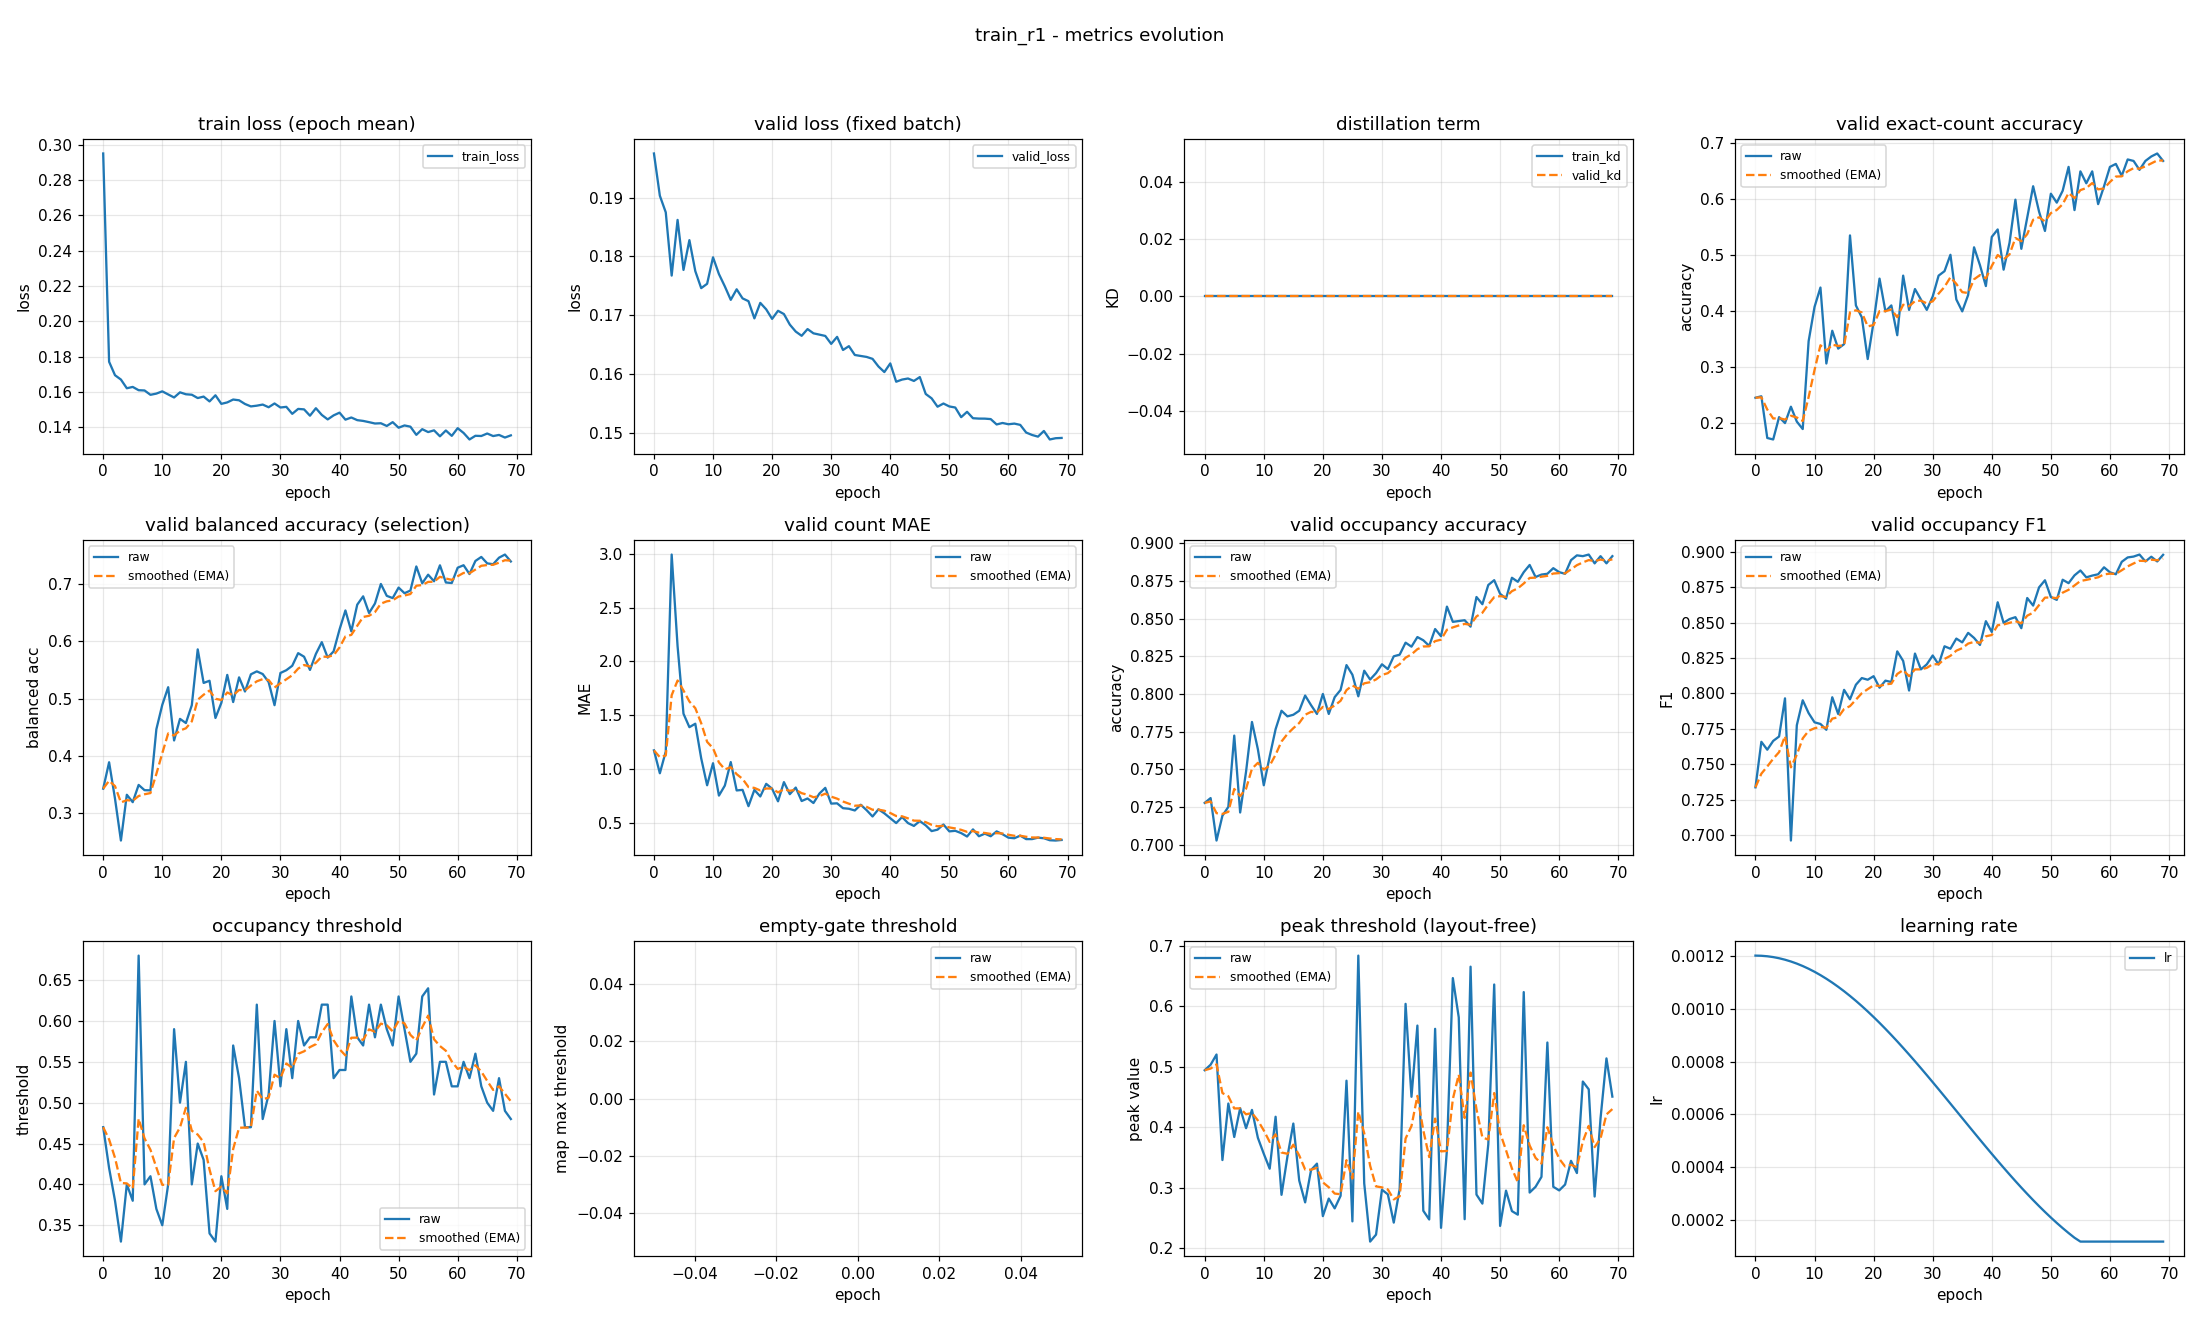

Values plotted in this chart, from the file beside it:
epoch, train_loss, valid_loss, train_kd, valid_kd, valid_accuracy, valid_accuracy_smoothed, valid_balanced_accuracy, valid_balanced_accuracy_smoothed, valid_mae, valid_mae_smoothed, valid_occupancy_accuracy, valid_occupancy_accuracy_smoothed, valid_occupancy_f1, valid_occupancy_f1_smoothed, valid_occupancy_threshold, valid_occupancy_threshold_smoothed, valid_empty_threshold, valid_empty_threshold_smoothed, valid_peak_threshold, valid_peak_threshold_smoothed, learning_rate
0, 0.2951, 0.1975, 0.0, 0.0, 0.2447, 0.2447, 0.3421, 0.3421, 1.173, 1.173, 0.7277, 0.7277, 0.7339, 0.7339, 0.47, 0.47, nan, nan, 0.4944, 0.4944, 0.0012
1, 0.1771, 0.1903, 0.0, 0.0, 0.2473, 0.2455, 0.3883, 0.3559, 0.9601, 1.109, 0.7309, 0.7286, 0.766, 0.7435, 0.42, 0.455, nan, nan, 0.5035, 0.4971, 0.001199
2, 0.1695, 0.1875, 0.0, 0.0, 0.1729, 0.2237, 0.3245, 0.3465, 1.162, 1.125, 0.7027, 0.7208, 0.7604, 0.7486, 0.38, 0.4325, nan, nan, 0.5204, 0.5041, 0.001198
3, 0.167, 0.1767, 0.0, 0.0, 0.1702, 0.2077, 0.2512, 0.3179, 2.992, 1.685, 0.7191, 0.7203, 0.7666, 0.754, 0.33, 0.4017, nan, nan, 0.3457, 0.4566, 0.001194
4, 0.1621, 0.1862, 0.0, 0.0, 0.2101, 0.2084, 0.3314, 0.3219, 2.141, 1.822, 0.725, 0.7217, 0.7697, 0.7587, 0.4, 0.4012, nan, nan, 0.4392, 0.4514, 0.00119
5, 0.1628, 0.1777, 0.0, 0.0, 0.1995, 0.2057, 0.3184, 0.3209, 1.513, 1.729, 0.7723, 0.7369, 0.7966, 0.7701, 0.38, 0.3949, nan, nan, 0.3839, 0.4311, 0.001185
6, 0.161, 0.1828, 0.0, 0.0, 0.2287, 0.2126, 0.3486, 0.3292, 1.388, 1.627, 0.7213, 0.7322, 0.6964, 0.748, 0.68, 0.4804, nan, nan, 0.4316, 0.4313, 0.001178
7, 0.1608, 0.1775, 0.0, 0.0, 0.2021, 0.2095, 0.3394, 0.3323, 1.42, 1.565, 0.7484, 0.7371, 0.7776, 0.7569, 0.4, 0.4563, nan, nan, 0.3985, 0.4214, 0.00117
8, 0.1584, 0.1746, 0.0, 0.0, 0.1888, 0.2033, 0.3391, 0.3343, 1.098, 1.425, 0.7814, 0.7504, 0.7952, 0.7684, 0.41, 0.4424, nan, nan, 0.4287, 0.4236, 0.001161
9, 0.1591, 0.1753, 0.0, 0.0, 0.3457, 0.246, 0.4461, 0.3679, 0.8484, 1.252, 0.7633, 0.7542, 0.7862, 0.7737, 0.37, 0.4207, nan, nan, 0.3825, 0.4113, 0.00115
10, 0.1603, 0.1798, 0.0, 0.0, 0.4069, 0.2943, 0.4888, 0.4041, 1.053, 1.192, 0.7394, 0.7498, 0.7797, 0.7755, 0.35, 0.3995, nan, nan, 0.3561, 0.3947, 0.001139
11, 0.1586, 0.177, 0.0, 0.0, 0.4415, 0.3384, 0.5198, 0.4388, 0.7527, 1.06, 0.7585, 0.7524, 0.7785, 0.7764, 0.4, 0.3996, nan, nan, 0.3314, 0.3757, 0.001126
12, 0.1569, 0.1749, 0.0, 0.0, 0.3059, 0.3287, 0.4265, 0.4351, 0.8457, 0.996, 0.7766, 0.7597, 0.7744, 0.7758, 0.59, 0.4567, nan, nan, 0.4174, 0.3882, 0.001113
13, 0.1598, 0.1726, 0.0, 0.0, 0.3644, 0.3394, 0.4643, 0.4439, 1.064, 1.016, 0.7888, 0.7684, 0.7973, 0.7823, 0.5, 0.4697, nan, nan, 0.2882, 0.3582, 0.001098
14, 0.1587, 0.1744, 0.0, 0.0, 0.3324, 0.3373, 0.457, 0.4478, 0.8005, 0.9516, 0.7851, 0.7734, 0.7856, 0.7833, 0.55, 0.4938, nan, nan, 0.3512, 0.3561, 0.001082
15, 0.1584, 0.1729, 0.0, 0.0, 0.3404, 0.3382, 0.4883, 0.46, 0.8059, 0.9079, 0.7862, 0.7772, 0.8026, 0.789, 0.4, 0.4657, nan, nan, 0.4061, 0.3711, 0.001065
16, 0.1565, 0.1724, 0.0, 0.0, 0.5346, 0.3971, 0.5861, 0.4978, 0.6543, 0.8318, 0.7888, 0.7807, 0.7959, 0.7911, 0.45, 0.461, nan, nan, 0.3118, 0.3533, 0.001048
17, 0.1574, 0.1695, 0.0, 0.0, 0.4096, 0.4009, 0.5273, 0.5066, 0.8059, 0.824, 0.7989, 0.7862, 0.8062, 0.7956, 0.43, 0.4517, nan, nan, 0.2757, 0.33, 0.001029
18, 0.1546, 0.1721, 0.0, 0.0, 0.3883, 0.3971, 0.5311, 0.514, 0.7447, 0.8002, 0.7926, 0.7881, 0.8109, 0.8002, 0.34, 0.4182, nan, nan, 0.3291, 0.3298, 0.00101
19, 0.1581, 0.171, 0.0, 0.0, 0.3138, 0.3721, 0.4659, 0.4996, 0.8617, 0.8187, 0.7867, 0.7877, 0.8097, 0.803, 0.33, 0.3917, nan, nan, 0.3398, 0.3328, 0.0009891
20, 0.1533, 0.1694, 0.0, 0.0, 0.3803, 0.3746, 0.4924, 0.4974, 0.8165, 0.818, 0.8, 0.7914, 0.8122, 0.8058, 0.41, 0.3972, nan, nan, 0.2529, 0.3088, 0.000968
21, 0.1541, 0.1708, 0.0, 0.0, 0.4574, 0.3994, 0.5414, 0.5106, 0.6995, 0.7824, 0.7867, 0.79, 0.8041, 0.8053, 0.37, 0.389, nan, nan, 0.282, 0.3007, 0.000946
22, 0.1557, 0.1702, 0.0, 0.0, 0.3989, 0.3993, 0.4938, 0.5056, 0.8777, 0.811, 0.7979, 0.7923, 0.809, 0.8064, 0.57, 0.4433, nan, nan, 0.2657, 0.2902, 0.0009233
23, 0.1553, 0.1684, 0.0, 0.0, 0.4096, 0.4024, 0.5371, 0.515, 0.766, 0.7975, 0.8027, 0.7954, 0.8081, 0.8069, 0.53, 0.4693, nan, nan, 0.2865, 0.2891, 0.0009
24, 0.1532, 0.1672, 0.0, 0.0, 0.3564, 0.3886, 0.5123, 0.5142, 0.8271, 0.8064, 0.8191, 0.8026, 0.8297, 0.8137, 0.47, 0.4695, nan, nan, 0.477, 0.3455, 0.000876
25, 0.1518, 0.1665, 0.0, 0.0, 0.4628, 0.4108, 0.5424, 0.5227, 0.7021, 0.7751, 0.8128, 0.8056, 0.8229, 0.8165, 0.47, 0.4697, nan, nan, 0.2442, 0.3151, 0.0008515
26, 0.1522, 0.1676, 0.0, 0.0, 0.4016, 0.4081, 0.5476, 0.5301, 0.7261, 0.7604, 0.7984, 0.8035, 0.8021, 0.8122, 0.62, 0.5148, nan, nan, 0.6841, 0.4258, 0.0008265
27, 0.1529, 0.1669, 0.0, 0.0, 0.4388, 0.4173, 0.5429, 0.534, 0.6835, 0.7373, 0.8154, 0.807, 0.8281, 0.817, 0.48, 0.5043, nan, nan, 0.3072, 0.3902, 0.0008009
28, 0.1513, 0.1667, 0.0, 0.0, 0.4202, 0.4182, 0.5289, 0.5324, 0.7713, 0.7475, 0.8096, 0.8078, 0.817, 0.817, 0.51, 0.506, nan, nan, 0.2107, 0.3364, 0.000775
29, 0.1535, 0.1665, 0.0, 0.0, 0.4016, 0.4132, 0.4883, 0.5192, 0.8245, 0.7706, 0.8138, 0.8096, 0.8205, 0.818, 0.6, 0.5342, nan, nan, 0.2223, 0.3021, 0.0007487
30, 0.1512, 0.1651, 0.0, 0.0, 0.4255, 0.4169, 0.5447, 0.5269, 0.6782, 0.7429, 0.8197, 0.8126, 0.8268, 0.8207, 0.52, 0.53, nan, nan, 0.2966, 0.3005, 0.0007221
31, 0.1516, 0.1663, 0.0, 0.0, 0.4628, 0.4307, 0.5496, 0.5337, 0.6809, 0.7243, 0.8165, 0.8138, 0.8204, 0.8206, 0.59, 0.548, nan, nan, 0.289, 0.297, 0.0006952
32, 0.1476, 0.1641, 0.0, 0.0, 0.4707, 0.4427, 0.5574, 0.5408, 0.6356, 0.6977, 0.825, 0.8172, 0.8332, 0.8244, 0.53, 0.5426, nan, nan, 0.2422, 0.2806, 0.0006681
33, 0.1504, 0.1647, 0.0, 0.0, 0.5, 0.4599, 0.5795, 0.5524, 0.6303, 0.6775, 0.8261, 0.8198, 0.8315, 0.8265, 0.6, 0.5598, nan, nan, 0.2979, 0.2858, 0.0006409
34, 0.1501, 0.1632, 0.0, 0.0, 0.4202, 0.448, 0.5732, 0.5587, 0.6144, 0.6585, 0.834, 0.8241, 0.8387, 0.8302, 0.57, 0.5629, nan, nan, 0.6043, 0.3813, 0.0006137
35, 0.1465, 0.1631, 0.0, 0.0, 0.3989, 0.4333, 0.5501, 0.5561, 0.6676, 0.6612, 0.8314, 0.8263, 0.836, 0.8319, 0.58, 0.568, nan, nan, 0.4504, 0.402, 0.0005863
36, 0.1508, 0.1629, 0.0, 0.0, 0.4282, 0.4317, 0.5781, 0.5627, 0.617, 0.648, 0.8378, 0.8297, 0.8427, 0.8352, 0.58, 0.5716, nan, nan, 0.5683, 0.4519, 0.0005591
37, 0.147, 0.1626, 0.0, 0.0, 0.5133, 0.4562, 0.5987, 0.5735, 0.5585, 0.6211, 0.8356, 0.8315, 0.8391, 0.8364, 0.62, 0.5861, nan, nan, 0.2618, 0.3949, 0.0005319
38, 0.1444, 0.1613, 0.0, 0.0, 0.4814, 0.4638, 0.5717, 0.573, 0.625, 0.6223, 0.8319, 0.8316, 0.8342, 0.8357, 0.62, 0.5963, nan, nan, 0.2473, 0.3506, 0.0005048
39, 0.1467, 0.1603, 0.0, 0.0, 0.4441, 0.4579, 0.5826, 0.5758, 0.5878, 0.6119, 0.8431, 0.8351, 0.8509, 0.8403, 0.53, 0.5764, nan, nan, 0.5629, 0.4143, 0.0004779
40, 0.1483, 0.1618, 0.0, 0.0, 0.5319, 0.4801, 0.6208, 0.5893, 0.5426, 0.5911, 0.8383, 0.836, 0.8433, 0.8412, 0.54, 0.5655, nan, nan, 0.2335, 0.3601, 0.0004513
41, 0.1443, 0.1587, 0.0, 0.0, 0.5452, 0.4996, 0.6543, 0.6088, 0.4973, 0.563, 0.858, 0.8426, 0.8643, 0.8481, 0.54, 0.5578, nan, nan, 0.3626, 0.3608, 0.000425
42, 0.1455, 0.159, 0.0, 0.0, 0.4734, 0.4918, 0.6177, 0.6115, 0.5532, 0.56, 0.8479, 0.8442, 0.8498, 0.8486, 0.63, 0.5795, nan, nan, 0.6469, 0.4466, 0.0003991
43, 0.144, 0.1592, 0.0, 0.0, 0.5213, 0.5006, 0.6644, 0.6274, 0.4973, 0.5412, 0.8484, 0.8455, 0.8524, 0.8498, 0.58, 0.5796, nan, nan, 0.5819, 0.4872, 0.0003735
44, 0.1436, 0.1588, 0.0, 0.0, 0.5984, 0.53, 0.679, 0.6429, 0.4707, 0.5201, 0.8489, 0.8465, 0.8538, 0.851, 0.57, 0.5767, nan, nan, 0.2478, 0.4154, 0.0003485
45, 0.1429, 0.1595, 0.0, 0.0, 0.5106, 0.5242, 0.6498, 0.6449, 0.516, 0.5188, 0.8447, 0.846, 0.846, 0.8495, 0.62, 0.5897, nan, nan, 0.6658, 0.4905, 0.000324
46, 0.1421, 0.1566, 0.0, 0.0, 0.5665, 0.5369, 0.6664, 0.6514, 0.4761, 0.506, 0.8644, 0.8515, 0.8673, 0.8548, 0.58, 0.5868, nan, nan, 0.2886, 0.4299, 0.0003
47, 0.1423, 0.1559, 0.0, 0.0, 0.6223, 0.5625, 0.7007, 0.6662, 0.4229, 0.4811, 0.8596, 0.8539, 0.8619, 0.8569, 0.62, 0.5968, nan, nan, 0.2736, 0.383, 0.0002767
48, 0.1407, 0.1544, 0.0, 0.0, 0.5771, 0.5669, 0.6799, 0.6703, 0.4362, 0.4676, 0.8723, 0.8594, 0.8747, 0.8623, 0.59, 0.5947, nan, nan, 0.3718, 0.3797, 0.000254
49, 0.1429, 0.155, 0.0, 0.0, 0.5426, 0.5596, 0.676, 0.672, 0.484, 0.4725, 0.8755, 0.8643, 0.8798, 0.8675, 0.57, 0.5873, nan, nan, 0.6363, 0.4566, 0.000232
50, 0.1398, 0.1545, 0.0, 0.0, 0.609, 0.5744, 0.6943, 0.6787, 0.4202, 0.4568, 0.8665, 0.8649, 0.868, 0.8677, 0.63, 0.6001, nan, nan, 0.2367, 0.3907, 0.0002109
51, 0.141, 0.1543, 0.0, 0.0, 0.5931, 0.58, 0.6845, 0.6804, 0.4255, 0.4474, 0.8633, 0.8644, 0.8659, 0.8671, 0.59, 0.5971, nan, nan, 0.295, 0.362, 0.0001905
52, 0.1403, 0.1526, 0.0, 0.0, 0.6144, 0.5903, 0.6892, 0.6831, 0.4043, 0.4345, 0.8771, 0.8682, 0.8801, 0.871, 0.55, 0.583, nan, nan, 0.2612, 0.3317, 0.0001709
53, 0.1357, 0.1536, 0.0, 0.0, 0.6569, 0.6103, 0.7314, 0.6976, 0.3723, 0.4158, 0.8745, 0.8701, 0.8777, 0.873, 0.56, 0.5761, nan, nan, 0.2553, 0.3088, 0.0001523
54, 0.1389, 0.1525, 0.0, 0.0, 0.5798, 0.6011, 0.7019, 0.6989, 0.4388, 0.4227, 0.8809, 0.8733, 0.8832, 0.8761, 0.63, 0.5922, nan, nan, 0.6237, 0.4033, 0.0001346
55, 0.1373, 0.1524, 0.0, 0.0, 0.6489, 0.6155, 0.7169, 0.7043, 0.375, 0.4084, 0.8856, 0.877, 0.8867, 0.8793, 0.64, 0.6066, nan, nan, 0.2919, 0.3699, 0.00012
56, 0.1383, 0.1524, 0.0, 0.0, 0.6277, 0.6191, 0.7054, 0.7046, 0.3989, 0.4056, 0.8777, 0.8772, 0.8818, 0.88, 0.51, 0.5776, nan, nan, 0.3014, 0.3493, 0.00012
57, 0.1349, 0.1523, 0.0, 0.0, 0.6489, 0.6281, 0.7334, 0.7132, 0.375, 0.3964, 0.8793, 0.8778, 0.883, 0.8809, 0.55, 0.5693, nan, nan, 0.3179, 0.3399, 0.00012
58, 0.1382, 0.1514, 0.0, 0.0, 0.5904, 0.6168, 0.7033, 0.7103, 0.4202, 0.4035, 0.8798, 0.8784, 0.884, 0.8818, 0.55, 0.5635, nan, nan, 0.5403, 0.4, 0.00012
59, 0.1351, 0.1517, 0.0, 0.0, 0.6223, 0.6184, 0.7023, 0.7079, 0.3936, 0.4006, 0.8835, 0.8799, 0.8889, 0.884, 0.52, 0.5505, nan, nan, 0.3015, 0.3704, 0.00012
... 10 more rows
